The GitHub repository BeObm/PlantGraphNet contains a labelled image folder "images" with 10 categories: amm, calluna, empetrum, grass, lichens, myrica, non-vegetation, rosa rugosa, salix, trees. Examples follow, each with its label.

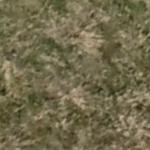
Label: grass

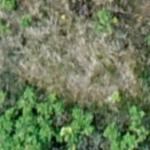
Label: rosa rugosa

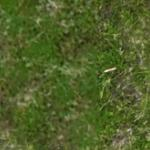
Label: empetrum

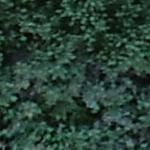
Label: myrica

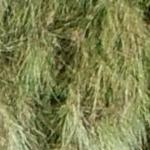
Label: amm

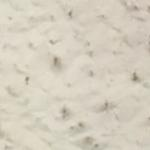
Label: non-vegetation
